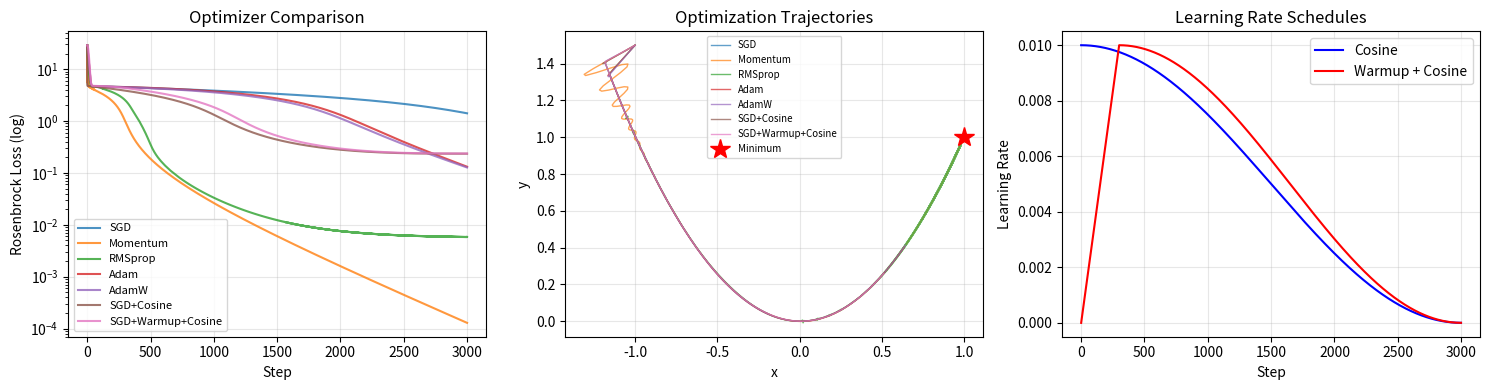

Source code (Python):
#!/usr/bin/env python3
"""
Phase 49: Advanced Optimizers — NumPy Concept Demo
====================================================
This script demonstrates how advanced optimizers (Momentum, RMSprop,
Adam, AdamW) and learning rate schedules improve training compared
to vanilla SGD.

Key insight: Not all parameters need the same step size. Adam gives
each parameter its own adaptive rate based on gradient history. AdamW
decouples weight decay from gradient scaling. Schedules adjust the
learning rate over time for smoother convergence.

Concepts demonstrated:
  - SGD vs Momentum vs RMSprop vs Adam vs AdamW
  - Learning rate schedules (step decay, cosine, warmup)
  - Impact on convergence speed and final loss
"""

import os
import numpy as np
import matplotlib
matplotlib.use('Agg')
import matplotlib.pyplot as plt

np.random.seed(49)

# =============================================================================
# SECTION 1: TEST PROBLEM — ROSENBROCK FUNCTION
# =============================================================================
# A classic optimization challenge: narrow curved valley.
# Tests whether optimizers can navigate different curvatures.

def rosenbrock(x, y):
    """f(x,y) = (1-x)^2 + 100(y-x^2)^2. Minimum at (1,1)."""
    val = (1 - x)**2 + 100 * (y - x**2)**2
    return min(val, 1e6)  # clip to avoid overflow in plots

def rosenbrock_grad(x, y):
    dx = -2*(1 - x) - 400*x*(y - x**2)
    dy = 200*(y - x**2)
    return np.array([dx, dy])

# =============================================================================
# SECTION 2: OPTIMIZERS
# =============================================================================

def sgd(lr=0.001, epochs=2000):
    """Vanilla SGD."""
    theta = np.array([-1.0, 1.5])
    history = [theta.copy()]
    for _ in range(epochs):
        g = rosenbrock_grad(theta[0], theta[1])
        theta -= lr * g
        history.append(theta.copy())
    return np.array(history)

def momentum_sgd(lr=0.001, beta=0.9, epochs=2000):
    """SGD with momentum."""
    theta = np.array([-1.0, 1.5])
    v = np.zeros(2)
    history = [theta.copy()]
    for _ in range(epochs):
        g = rosenbrock_grad(theta[0], theta[1])
        v = beta * v + g
        theta -= lr * v
        history.append(theta.copy())
    return np.array(history)

def rmsprop(lr=0.01, beta=0.9, eps=1e-8, epochs=2000):
    """RMSprop: adaptive per-parameter scaling."""
    theta = np.array([-1.0, 1.5])
    v = np.zeros(2)
    history = [theta.copy()]
    for _ in range(epochs):
        g = rosenbrock_grad(theta[0], theta[1])
        v = beta * v + (1 - beta) * g**2
        theta -= lr * g / (np.sqrt(v) + eps)
        history.append(theta.copy())
    return np.array(history)

def adam(lr=0.01, beta1=0.9, beta2=0.999, eps=1e-8, epochs=2000):
    """Adam: momentum + adaptive scaling + bias correction."""
    theta = np.array([-1.0, 1.5])
    m = np.zeros(2)
    v = np.zeros(2)
    history = [theta.copy()]
    for t in range(1, epochs + 1):
        g = rosenbrock_grad(theta[0], theta[1])
        m = beta1 * m + (1 - beta1) * g
        v = beta2 * v + (1 - beta2) * g**2
        m_hat = m / (1 - beta1**t)
        v_hat = v / (1 - beta2**t)
        theta -= lr * m_hat / (np.sqrt(v_hat) + eps)
        history.append(theta.copy())
    return np.array(history)

def adamw(lr=0.01, beta1=0.9, beta2=0.999, eps=1e-8, weight_decay=0.01, epochs=2000):
    """AdamW: decoupled weight decay."""
    theta = np.array([-1.0, 1.5])
    m = np.zeros(2)
    v = np.zeros(2)
    history = [theta.copy()]
    for t in range(1, epochs + 1):
        g = rosenbrock_grad(theta[0], theta[1])
        m = beta1 * m + (1 - beta1) * g
        v = beta2 * v + (1 - beta2) * g**2
        m_hat = m / (1 - beta1**t)
        v_hat = v / (1 - beta2**t)
        # Adam update
        theta -= lr * m_hat / (np.sqrt(v_hat) + eps)
        # Decoupled weight decay
        theta -= lr * weight_decay * theta
        history.append(theta.copy())
    return np.array(history)

# =============================================================================
# SECTION 3: LR SCHEDULES
# =============================================================================

def cosine_schedule(initial_lr, current_step, total_steps, min_lr=1e-6):
    """Cosine annealing learning rate."""
    progress = current_step / total_steps
    return min_lr + 0.5 * (initial_lr - min_lr) * (1 + np.cos(np.pi * progress))

def warmup_cosine_schedule(initial_lr, current_step, warmup_steps, total_steps):
    """Linear warmup then cosine decay."""
    if current_step < warmup_steps:
        return initial_lr * (current_step / warmup_steps)
    return cosine_schedule(initial_lr, current_step - warmup_steps, total_steps - warmup_steps)

def sgd_cosine(lr=0.01, epochs=2000):
    """SGD with cosine annealing."""
    theta = np.array([-1.0, 1.5])
    history = [theta.copy()]
    for t in range(epochs):
        g = rosenbrock_grad(theta[0], theta[1])
        current_lr = cosine_schedule(lr, t, epochs)
        theta -= current_lr * g
        history.append(theta.copy())
    return np.array(history)

def sgd_warmup_cosine(lr=0.01, warmup=200, epochs=2000):
    """SGD with warmup + cosine."""
    theta = np.array([-1.0, 1.5])
    history = [theta.copy()]
    for t in range(epochs):
        g = rosenbrock_grad(theta[0], theta[1])
        current_lr = warmup_cosine_schedule(lr, t, warmup, epochs)
        theta -= current_lr * g
        history.append(theta.copy())
    return np.array(history)

# =============================================================================
# SECTION 4: RUN ALL AND COMPARE
# =============================================================================

print("="*60)
print("Phase 49: Advanced Optimizers")
print("="*60)

results = {}
results['SGD'] = sgd(lr=0.0003, epochs=3000)
results['Momentum'] = momentum_sgd(lr=0.0003, epochs=3000)
results['RMSprop'] = rmsprop(lr=0.005, epochs=3000)
results['Adam'] = adam(lr=0.005, epochs=3000)
results['AdamW'] = adamw(lr=0.005, epochs=3000)
results['SGD+Cosine'] = sgd_cosine(lr=0.001, epochs=3000)
results['SGD+Warmup+Cosine'] = sgd_warmup_cosine(lr=0.001, warmup=300, epochs=3000)

# Compute losses
for name, hist in results.items():
    losses = [rosenbrock(p[0], p[1]) for p in hist]
    final_loss = losses[-1]
    print(f"{name:20s}: final loss = {final_loss:.6f}")

# =============================================================================
# SECTION 5: VISUALIZATION
# =============================================================================

fig, axes = plt.subplots(1, 3, figsize=(15, 4))

# Plot 1: Loss curves
ax = axes[0]
for name, hist in results.items():
    losses = [rosenbrock(p[0], p[1]) for p in hist]
    ax.plot(losses, label=name, alpha=0.8)
ax.set_xlabel('Step')
ax.set_ylabel('Rosenbrock Loss (log)')
ax.set_yscale('log')
ax.set_title('Optimizer Comparison')
ax.legend(fontsize=8)
ax.grid(True, alpha=0.3)

# Plot 2: Trajectory in parameter space
ax = axes[1]
for name, hist in results.items():
    ax.plot(hist[:, 0], hist[:, 1], label=name, alpha=0.7, linewidth=1)
ax.plot(1, 1, 'r*', markersize=15, label='Minimum')
ax.set_xlabel('x')
ax.set_ylabel('y')
ax.set_title('Optimization Trajectories')
ax.legend(fontsize=7)
ax.grid(True, alpha=0.3)

# Plot 3: LR schedule visualization
ax = axes[2]
steps = np.arange(3000)
lr_cosine = [cosine_schedule(0.01, s, 3000) for s in steps]
lr_warmup = [warmup_cosine_schedule(0.01, s, 300, 3000) for s in steps]
ax.plot(steps, lr_cosine, 'b-', label='Cosine')
ax.plot(steps, lr_warmup, 'r-', label='Warmup + Cosine')
ax.set_xlabel('Step')
ax.set_ylabel('Learning Rate')
ax.set_title('Learning Rate Schedules')
ax.legend()
ax.grid(True, alpha=0.3)

plt.tight_layout()
os.makedirs('src/phase49', exist_ok=True)
plt.savefig('src/phase49/advanced_optimizers.png', dpi=150)
print("\nSaved plot to src/phase49/advanced_optimizers.png")

# =============================================================================
# SECTION 6: SUMMARY
# =============================================================================

print("\n" + "="*60)
print("SUMMARY")
print("="*60)
print("Adam and AdamW dominate modern training because they:")
print("  1. Give each parameter its own adaptive learning rate")
print("  2. Use momentum to smooth the optimization path")
print("  3. Apply bias correction for stable early training")
print("  4. Decouple weight decay (AdamW) for better generalization")
print("Learning rate schedules (cosine, warmup) further improve")
print("convergence by starting carefully and settling precisely.")
